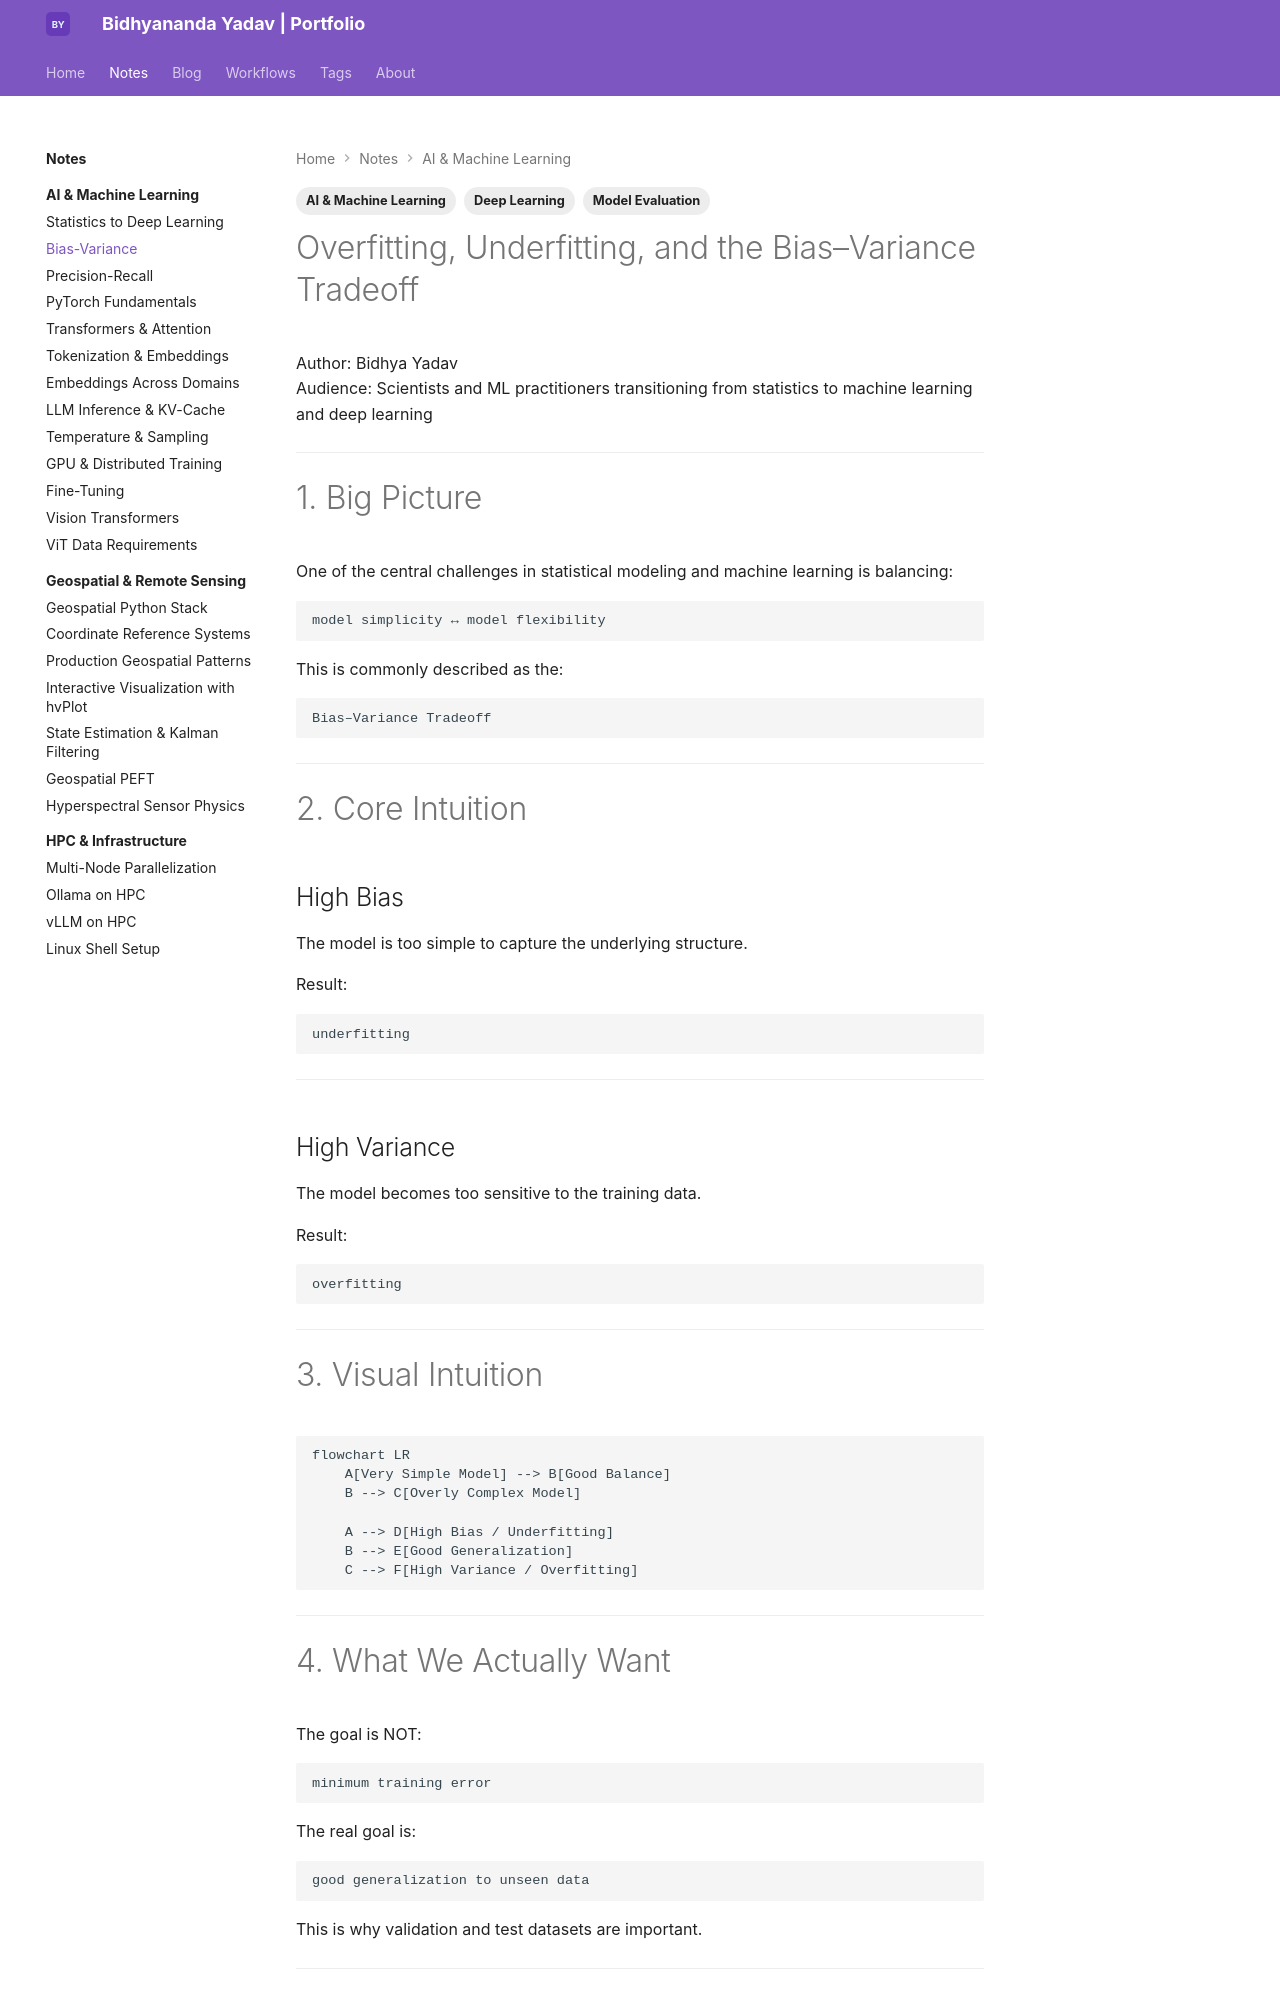

repository: bidhya/bidhya.github.io · page: notes/ai-ml/bias-variance/index.html · generator: mkdocs

---
tags:
  - AI & Machine Learning
  - Deep Learning
  - Model Evaluation
---

# Overfitting, Underfitting, and the Bias–Variance Tradeoff

Author: Bidhya Yadav  
Audience: Scientists and ML practitioners transitioning from statistics to machine learning and deep learning

---

# 1. Big Picture

One of the central challenges in statistical modeling and machine learning is balancing:

```text
model simplicity ↔ model flexibility
```

This is commonly described as the:

```text
Bias–Variance Tradeoff
```

---

# 2. Core Intuition

## High Bias

The model is too simple to capture the underlying structure.

Result:

```text
underfitting
```

---

## High Variance

The model becomes too sensitive to the training data.

Result:

```text
overfitting
```

---

# 3. Visual Intuition

```mermaid
flowchart LR
    A[Very Simple Model] --> B[Good Balance]
    B --> C[Overly Complex Model]

    A --> D[High Bias / Underfitting]
    B --> E[Good Generalization]
    C --> F[High Variance / Overfitting]
```

---

# 4. What We Actually Want

The goal is NOT:

```text
minimum training error
```

The real goal is:

```text
good generalization to unseen data
```

This is why validation and test datasets are important.

---
